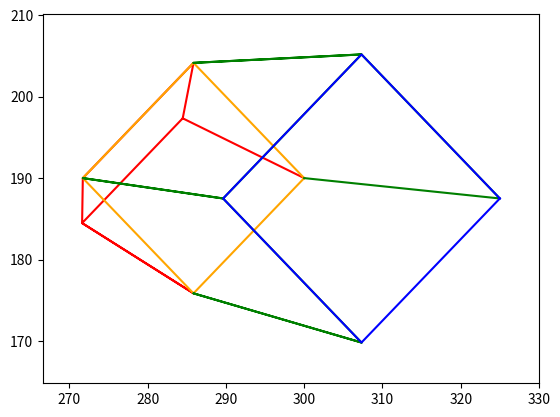

This chart was generated by the following Python code:
import numpy as np
from math import *
import matplotlib.pyplot as plt
import matplotlib.lines as lines

c_R_w = np.array([[1/sqrt(2), 1/sqrt(2), 0],
                  [-1/sqrt(2), 1/sqrt(2), 0],
                  [0, 0, 1]])  # rotation matrix

c_t_w = np.array([[-5], [0.5], [4]])  # translation matrix

c_T_w = np.hstack((c_R_w, c_t_w))  # Transformation Matrix

K = np.array([[-100, 0, 200],  # prespective projection and scale & shift matrix
              [0, -100, 200],
              [0, 0, 1]])

houseRoof_3DPoints = np.array([[0,0,1],
                                [1/2,0,3/2],
                                [1,0,1],
                                [1,1,1],
                                [1/2,1,3/2],
                                [0,1,1],
                                [1/2,1,3/2],
                                [1/2,0,3/2]]) # Roof poitns of the house

houseRoofBase_3DPoints = np.array([[0,0,1],
                                   [1,0,1],
                                   [1,1,1],
                                   [0,1,1],
                                   [0,0,1]]) # Roof base poitns of the house

housePillar_3DPoints = np.array([[0,0,1],
                                 [0,0,0],
                                 [1,0,0],
                                 [1,0,1],
                                 [1,0,0],
                                 [1,1,0],
                                 [1,1,1],
                                 [1,1,0],
                                 [0,1,0],
                                 [0,1,1],
                                 [0,1,0]]) # Pillar points of the house

houseBase_3DPoints = np.array([[0,0,0],
                               [1,0,0],
                               [1,1,0],
                               [0,1,0],
                               [0,0,0]]) # base/foundation poitns of the house

# get 2D points for House
houseBase_2DPoints = np.zeros((len(houseBase_3DPoints),2))
housePillar_2DPoints = np.zeros((len(housePillar_3DPoints),2))
houseRoofBase_2DPoints = np.zeros((len(houseRoofBase_3DPoints),2))
houseRoof_2DPoints = np.zeros((len(houseRoof_3DPoints),2))

homogeneous_2DPoints = []

for i in range(len(houseBase_3DPoints)):
    homogenouse_2DPoints = np.matmul(K,np.matmul(c_T_w,np.hstack((houseBase_3DPoints[i],[1]))))
    houseBase_2DPoints[i,0] = homogenouse_2DPoints[0]/homogenouse_2DPoints[2]
    houseBase_2DPoints[i,1] = homogenouse_2DPoints[1]/homogenouse_2DPoints[2]

for i in range(len(housePillar_3DPoints)):
    homogenouse_2DPoints = np.matmul(K,np.matmul(c_T_w,np.hstack((housePillar_3DPoints[i],[1]))))
    housePillar_2DPoints[i,0] = homogenouse_2DPoints[0]/homogenouse_2DPoints[2]
    housePillar_2DPoints[i,1] = homogenouse_2DPoints[1]/homogenouse_2DPoints[2]
    
for i in range(len(houseRoofBase_3DPoints)):
    homogenouse_2DPoints = np.matmul(K,np.matmul(c_T_w,np.hstack((houseRoofBase_3DPoints[i],[1]))))
    houseRoofBase_2DPoints[i,0] = homogenouse_2DPoints[0]/homogenouse_2DPoints[2]
    houseRoofBase_2DPoints[i,1] = homogenouse_2DPoints[1]/homogenouse_2DPoints[2]    

for i in range(len(houseRoof_3DPoints)):
    homogenouse_2DPoints = np.matmul(K,np.matmul(c_T_w,np.hstack((houseRoof_3DPoints[i],[1]))))
    houseRoof_2DPoints[i,0] = homogenouse_2DPoints[0]/homogenouse_2DPoints[2]
    houseRoof_2DPoints[i,1] = homogenouse_2DPoints[1]/homogenouse_2DPoints[2]  

houseRoof_2DPoints = houseRoof_2DPoints.T
houseRoofBase_2DPoints = houseRoofBase_2DPoints.T
housePillar_2DPoints = housePillar_2DPoints.T
houseBase_2DPoints = houseBase_2DPoints.T

x_Roof = houseRoof_2DPoints[0]
y_Roof = houseRoof_2DPoints[1]

x_RoofBase = houseRoofBase_2DPoints[0]
y_RoofBase = houseRoofBase_2DPoints[1]


x_Pillar = housePillar_2DPoints[0]
y_Pillar = housePillar_2DPoints[1]

x_Base = houseBase_2DPoints[0]
y_Base = houseBase_2DPoints[1]

x = np.hstack((x_Roof,x_RoofBase,x_Pillar,x_Base))
y = np.hstack((y_Roof,y_RoofBase,y_Pillar,y_Base))

# Plot 2D House using Line2D
fig = plt.figure()
ax = fig.add_subplot(111)
lineRoof = lines.Line2D(x_Roof, y_Roof, color='red')  # roof
lineRoofBase = lines.Line2D(x_RoofBase, y_RoofBase,
                            color='orange')  # roof base
linePillar = lines.Line2D(x_Pillar, y_Pillar, color='green')  # pillars
lineBase = lines.Line2D(x_Base, y_Base, color='blue')  # Base
ax.add_line(lineRoof)
ax.add_line(lineRoofBase)
ax.add_line(linePillar)
ax.add_line(lineBase)
ax.set_xlim(min(x)-5, max(x)+5)
ax.set_ylim(min(y)-5, max(y)+5)
plt.show()


import numpy as np
from math import *
import matplotlib.pyplot as plt
import matplotlib.lines as lines

